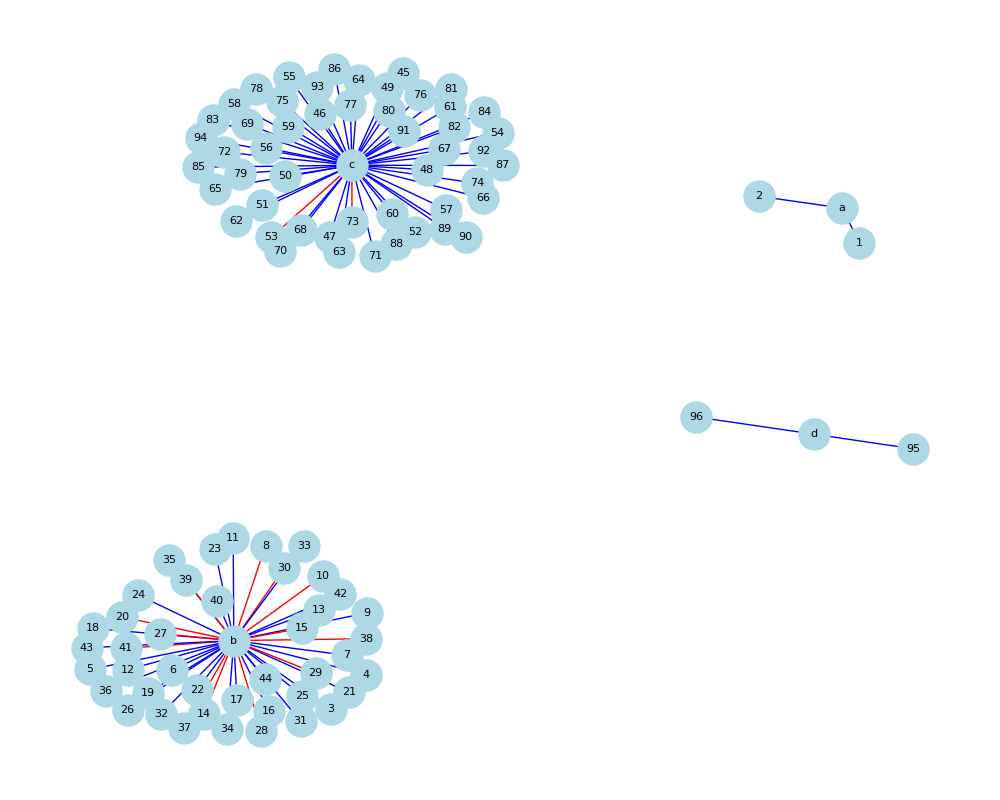

The table this chart was drawn from, first rows:
index, total_in_score, total_out_score, id, title
1, 95, 0, https://openalex.org/W2610923504, Advanced Control for Hypersonics (2 vert…
2, 95, 0, https://openalex.org/W2768276274, Advanced Control for Hypersonics (2 vert…
3, 85, 0, https://openalex.org/W2971000640, Advances in Missile Technology (42 verti…
4, 85, 0, https://openalex.org/W2989851323, Advances in Missile Technology (42 verti…
5, 1, 0, https://openalex.org/W3171709164, Advances in Missile Technology (42 verti…
6, 1, 0, https://openalex.org/W3147730670, Advances in Missile Technology (42 verti…
7, 1, 0, https://openalex.org/W854224096, Advances in Missile Technology (42 verti…
8, 1, 10, https://openalex.org/W2089617235, Advances in Missile Technology (42 verti…
9, 1, 0, https://openalex.org/W3017669627, Advances in Missile Technology (42 verti…
10, 1, 10, https://openalex.org/W2611732205, Advances in Missile Technology (42 verti…
11, 1, 0, https://openalex.org/W2743156672, Advances in Missile Technology (42 verti…
12, 1, 0, https://openalex.org/W2601418907, Advances in Missile Technology (42 verti…
13, 1, 0, https://openalex.org/W2669340941, Advances in Missile Technology (42 verti…
14, 1, 10, https://openalex.org/W1579723131, Advances in Missile Technology (42 verti…
15, 0, 1, https://openalex.org/W2208125369, Advances in Missile Technology (42 verti…
16, 0, 0, https://openalex.org/W2734090605, Advances in Missile Technology (42 verti…
17, 1, 0, https://openalex.org/W4297399326, Advances in Missile Technology (42 verti…
18, 0, 0, https://openalex.org/W1981200163, Advances in Missile Technology (42 verti…
19, 1, 0, https://openalex.org/W3169894048, Advances in Missile Technology (42 verti…
20, 0, 1, https://openalex.org/W2370770762, Advances in Missile Technology (42 verti…
21, 0, 0, https://openalex.org/W2065677643, Advances in Missile Technology (42 verti…
22, 0, 0, https://openalex.org/W2296446277, Advances in Missile Technology (42 verti…
23, 0, 0, https://openalex.org/W2126524512, Advances in Missile Technology (42 verti…
24, 0, 0, https://openalex.org/W2127791935, Advances in Missile Technology (42 verti…
25, 1, 0, https://openalex.org/W2985995749, Advances in Missile Technology (42 verti…
26, 1, 0, https://openalex.org/W2483698020, Advances in Missile Technology (42 verti…
27, 0, 1, https://openalex.org/W2327324480, Advances in Missile Technology (42 verti…
28, 1, 10, https://openalex.org/W3205655975, Advances in Missile Technology (42 verti…
29, 1, 10, https://openalex.org/W2189171260, Advances in Missile Technology (42 verti…
30, 0, 1, https://openalex.org/W3141079547, Advances in Missile Technology (42 verti…
31, 0, 0, https://openalex.org/W2318873149, Advances in Missile Technology (42 verti…
32, 0, 0, https://openalex.org/W2332127463, Advances in Missile Technology (42 verti…
33, 0, 0, https://openalex.org/W1993883298, Advances in Missile Technology (42 verti…
34, 0, 0, https://openalex.org/W2890430215, Advances in Missile Technology (42 verti…
35, 1, 0, https://openalex.org/W1974534458, Advances in Missile Technology (42 verti…
36, 1, 0, https://openalex.org/W2322383702, Advances in Missile Technology (42 verti…
37, 0, 1, https://openalex.org/W2977667982, Advances in Missile Technology (42 verti…
38, 1, 10, https://openalex.org/W2995653391, Advances in Missile Technology (42 verti…
39, 1, 10, https://openalex.org/W2096842808, Advances in Missile Technology (42 verti…
40, 1, 0, https://openalex.org/W2408450179, Advances in Missile Technology (42 verti…
41, 1, 10, https://openalex.org/W2543117346, Advances in Missile Technology (42 verti…
42, 1, 0, https://openalex.org/W2169946131, Advances in Missile Technology (42 verti…
43, 1, 0, https://openalex.org/W2019625328, Advances in Missile Technology (42 verti…
44, 1, 0, https://openalex.org/W848325209, Advances in Missile Technology (42 verti…
45, 95, 0, https://openalex.org/W3047636816, Hypersonic Missile Defense Development (…
46, 75, 0, https://openalex.org/W3011140436, Hypersonic Missile Defense Development (…
47, 85, 0, https://openalex.org/W4365397980, Hypersonic Missile Defense Development (…
48, 50, 0, https://openalex.org/W3208560931, Hypersonic Missile Defense Development (…
49, 0, 0, https://openalex.org/W3045352268, Hypersonic Missile Defense Development (…
50, 50, 0, https://openalex.org/W3151807852, Hypersonic Missile Defense Development (…
51, 1, 0, https://openalex.org/W2998065536, Hypersonic Missile Defense Development (…
52, 2, 0, https://openalex.org/W2312577630, Hypersonic Missile Defense Development (…
53, 0, 10, https://openalex.org/W3144840006, Hypersonic Missile Defense Development (…
54, 0, 0, https://openalex.org/W4379912790, Hypersonic Missile Defense Development (…
55, 0, 0, https://openalex.org/W2906650205, Hypersonic Missile Defense Development (…
56, 0, 0, https://openalex.org/W3045468127, Hypersonic Missile Defense Development (…
57, 1, 0, https://openalex.org/W4226327042, Hypersonic Missile Defense Development (…
58, 0, 0, https://openalex.org/W2265003757, Hypersonic Missile Defense Development (…
59, 0, 0, https://openalex.org/W3134334463, Hypersonic Missile Defense Development (…
60, 1, 0, https://openalex.org/W932731528, Hypersonic Missile Defense Development (…
... 36 more rows
